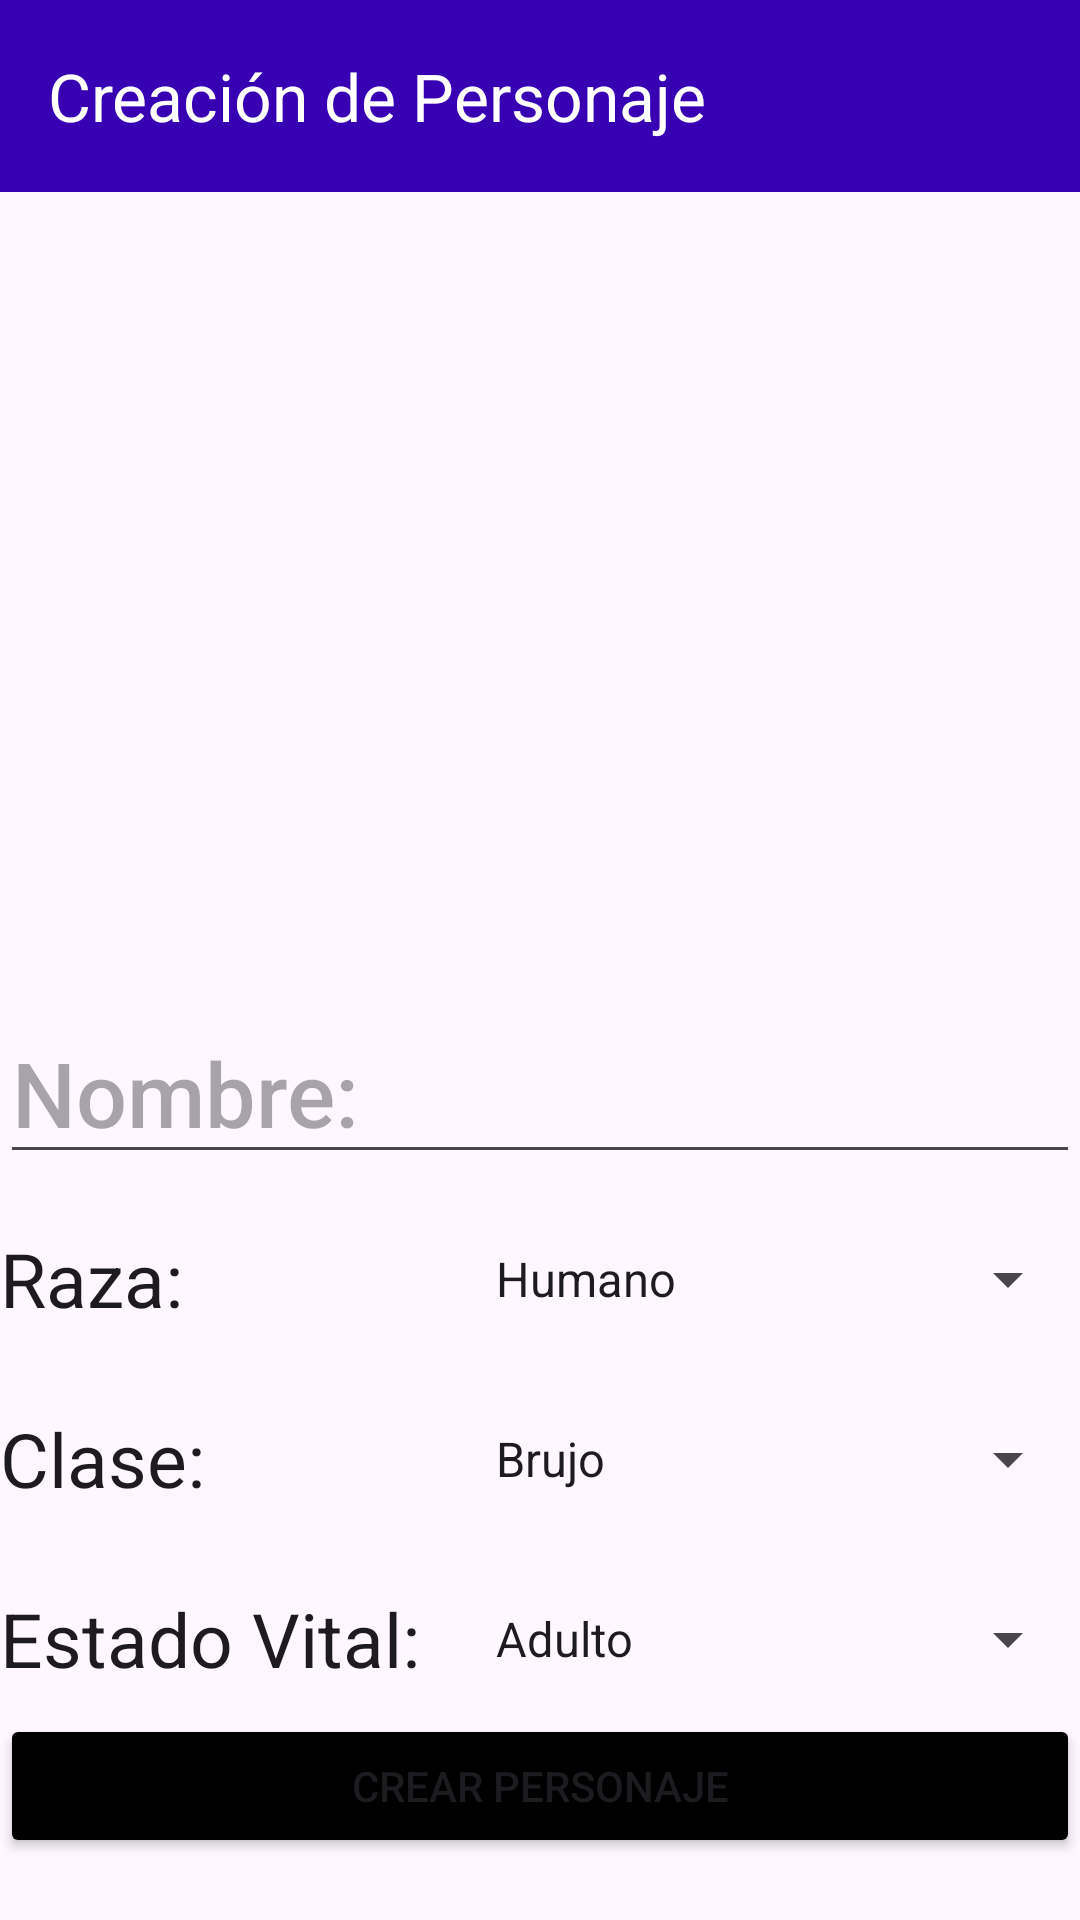

The Android layout XML behind this screen, and the referenced resources:
<!-- AndroidManifest.xml: application theme Theme.Proyecto_PPG -->
<!-- res/layout/activity_main.xml -->
<?xml version="1.0" encoding="utf-8"?>
<TableLayout xmlns:android="http://schemas.android.com/apk/res/android"
    xmlns:app="http://schemas.android.com/apk/res-auto"
    xmlns:tools="http://schemas.android.com/tools"
    android:layout_width="match_parent"
    android:layout_height="match_parent"
    tools:context=".MainActivity"
    android:orientation="vertical"
    tools:layout_editor_absoluteX="1dp"
    tools:layout_editor_absoluteY="1dp">

    <TableRow
        android:layout_width="match_parent"
        android:layout_height="match_parent" >

        <androidx.appcompat.widget.Toolbar
            android:id="@+id/toolbar"
            android:layout_width="match_parent"
            android:layout_height="wrap_content"
            android:layout_marginBottom="10dp"
            android:background="@color/design_default_color_primary_dark"
            android:minHeight="?attr/actionBarSize"
            android:theme="?attr/actionBarTheme"
            android:touchscreenBlocksFocus="false"
            app:title="Creación de Personaje"
            app:titleTextAppearance="@style/TextAppearance.AppCompat.Large"
            app:titleTextColor="@color/white" />
    </TableRow>

    <TableRow>

        <ImageView
            android:id="@+id/personajeImagen"
            android:layout_width="0dp"
            android:layout_height="250dp"
            android:layout_weight="1"
            />

        <ImageView
            android:id="@+id/claseImagen"
            android:layout_width="0dp"
            android:layout_height="250dp"
            android:layout_weight="1"
            />

    </TableRow>

    <TableRow>

        <EditText
            android:id="@+id/editTextNombre"
            android:layout_width="wrap_content"
            android:layout_height="match_parent"
            android:layout_marginTop="10dp"
            android:layout_weight="1"
            android:ems="15"
            android:fontFamily="sans-serif-medium"
            android:hint="@string/nombre"
            android:inputType="text"
            android:singleLine="false"
            android:textAppearance="@style/TextAppearance.AppCompat.Large"
            android:textSize="30sp" />
    </TableRow>

    <TableRow
        android:layout_height="40dp"
        android:layout_marginTop="10dp">

        <TextView
            android:id="@+id/Raza"
            android:layout_width="0dp"
            android:layout_height="match_parent"
            android:layout_weight="2"
            android:fontFamily="sans-serif"
            android:gravity="center_vertical"
            android:text="@string/Raza"
            android:textAppearance="@style/TextAppearance.AppCompat.Large"
            android:textSize="25sp" />

        <Spinner
            android:id="@+id/spinnerRaza"
            android:layout_width="match_parent"
            android:layout_height="50dp"
            android:layout_weight="1"
            android:entries="@array/Razas"
            android:spinnerMode="dialog" />
    </TableRow>

    <TableRow
        android:layout_height="40dp"
        android:layout_marginTop="10dp">

        <TextView
            android:id="@+id/Clase"
            android:layout_width="0dp"
            android:layout_height="match_parent"
            android:layout_weight="2"
            android:fontFamily="sans-serif"
            android:gravity="center_vertical"
            android:text="@string/Clase"
            android:textAppearance="@style/TextAppearance.AppCompat.Large"
            android:textSize="25sp" />

        <Spinner
            android:id="@+id/spinnerClase"
            android:layout_width="match_parent"
            android:layout_height="50dp"
            android:layout_weight="1"
            android:entries="@array/Clases"
            android:spinnerMode="dialog" />
    </TableRow>

    <TableRow
        android:layout_height="40dp"
        android:layout_marginTop="10dp">

        <TextView
            android:id="@+id/EstadoVital"
            android:layout_width="0dp"
            android:layout_height="match_parent"
            android:layout_weight="2"
            android:fontFamily="sans-serif"
            android:gravity="center_vertical"
            android:text="@string/Estado"
            android:textAppearance="@style/TextAppearance.AppCompat.Large"
            android:textSize="25sp" />

        <Spinner
            android:id="@+id/spinnerEstadoVital"
            android:layout_width="match_parent"
            android:layout_height="50dp"
            android:layout_weight="1"
            android:entries="@array/EstadoVital"
            android:spinnerMode="dialog" />


    </TableRow>

    <TableRow>

        <Button
            android:id="@+id/button"
            android:layout_width="wrap_content"
            android:layout_height="wrap_content"
            android:layout_weight="1"
            android:backgroundTint="@color/black"
            android:text="Crear personaje" />
    </TableRow>

</TableLayout>
<!-- resources referenced by this layout -->
<resources>
  <string-array name="Clases">
          <item>Brujo</item>
          <item>Guerrero</item>
          <item>Mago</item>
      </string-array>
  <string-array name="EstadoVital">
          <item>Adulto</item>
          <item>Anciano</item>
          <item>Joven</item>
      </string-array>
  <string-array name="Razas">
          <item>Humano</item>
          <item>Elfo</item>
          <item>Enano</item>
          <item>Maldito</item>
      </string-array>
  <string name="Clase">Clase:</string>
  <string name="Estado">Estado Vital:</string>
  <string name="Raza">Raza:</string>
  <string name="nombre">Nombre:</string>
  <style name="Theme.Proyecto_PPG" parent="Base.Theme.Proyecto_PPG" />
  <style name="Base.Theme.Proyecto_PPG" parent="Theme.Material3.DayNight.NoActionBar">
          
          
      </style>
  <!-- not gathered from this repository: default colours our renderer supplied (Android Studio template values) -->
  <color name="black">#FF000000</color>
  <color name="white">#FFFFFFFF</color>
</resources>
